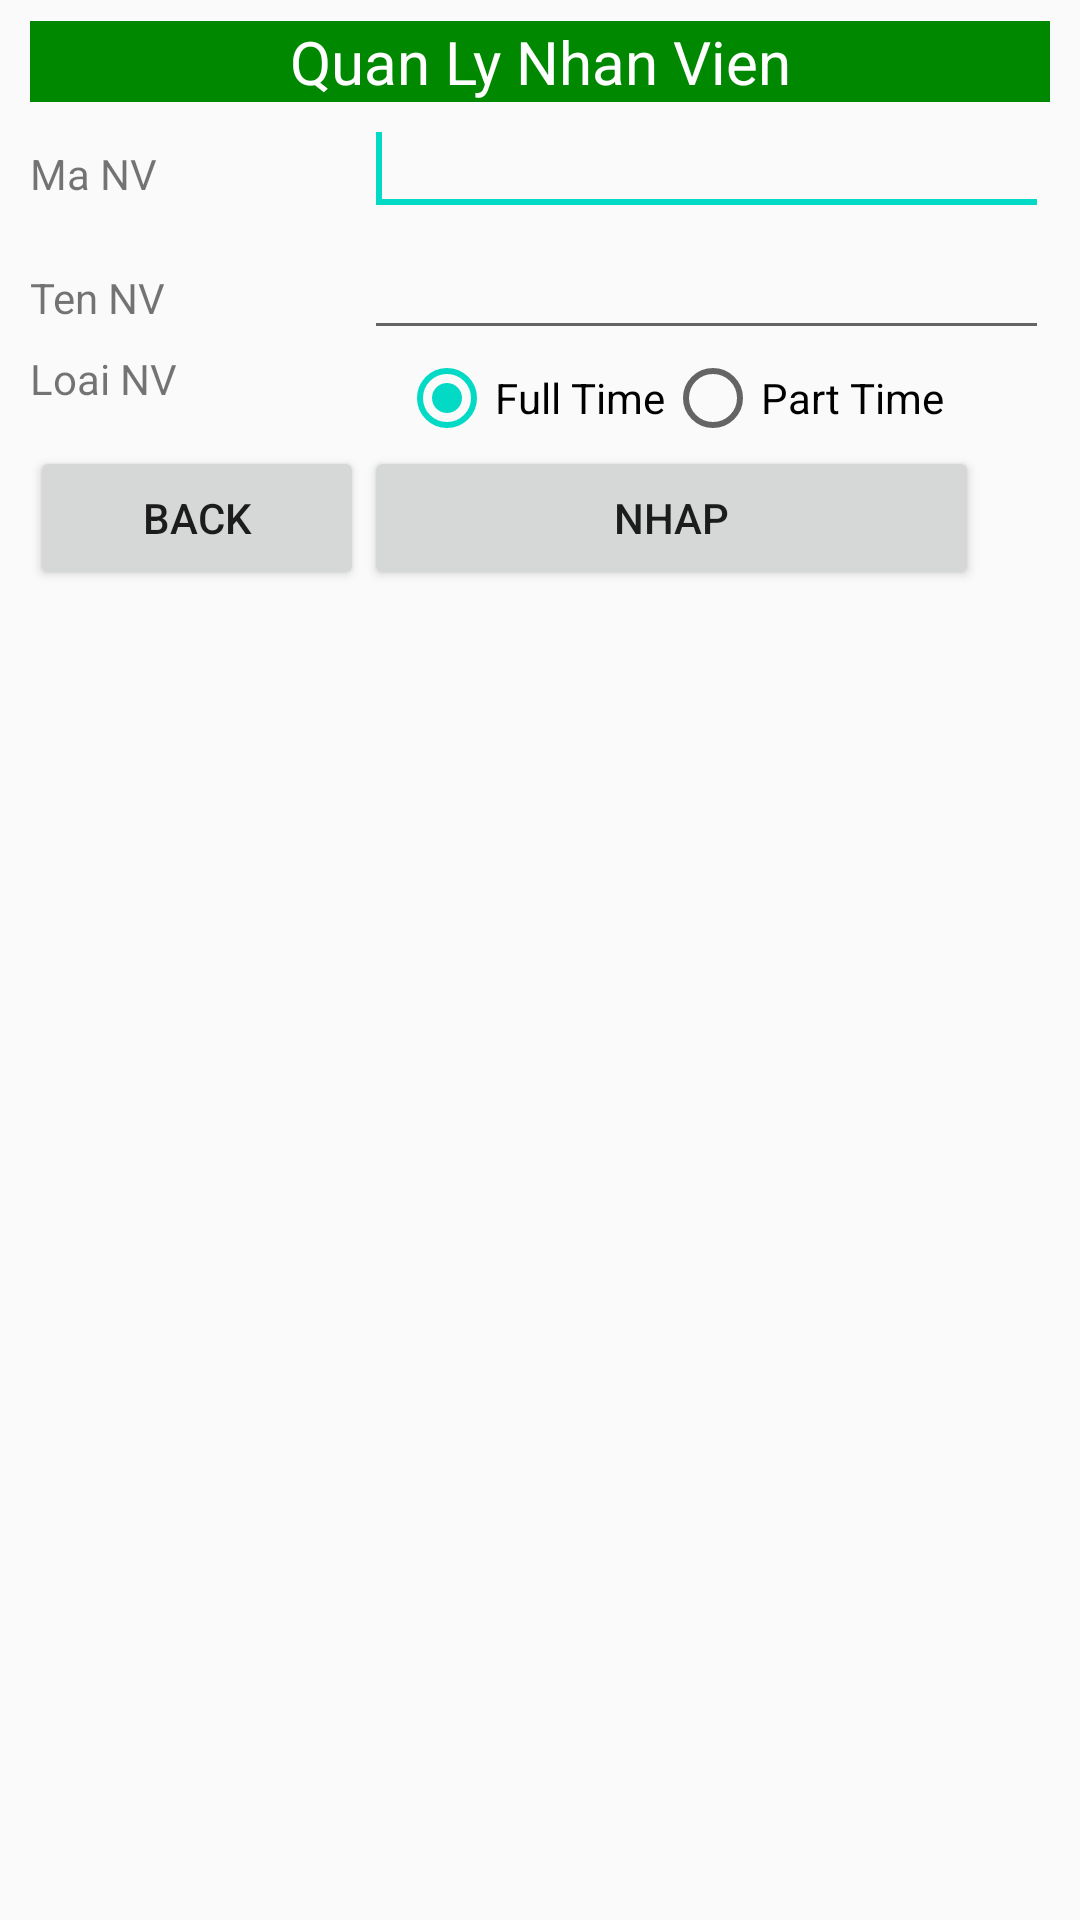

Produce the Android XML layout that renders to this screen, including the resource entries it uses.
<!-- AndroidManifest.xml: application theme AppTheme -->
<!-- res/layout/activity_array_list__list_view__object.xml -->
<?xml version="1.0" encoding="utf-8"?>
<LinearLayout xmlns:android="http://schemas.android.com/apk/res/android"
    xmlns:tools="http://schemas.android.com/tools"
    android:layout_width="match_parent"
    android:layout_height="match_parent"
    android:paddingBottom="@dimen/activity_vertical_margin"
    android:paddingLeft="@dimen/activity_horizontal_margin"
    android:paddingRight="@dimen/activity_horizontal_margin"
    android:paddingTop="@dimen/activity_vertical_margin"
    tools:context=".ArrayList_ListView_Object"
    android:orientation="vertical">

    <TextView
        android:id="@+id/textView1"
        android:layout_width="match_parent"
        android:layout_height="wrap_content"
        android:background="#008800"
        android:gravity="center"
        android:text="Quan Ly Nhan Vien"
        android:textColor="#FFFFFF"
        android:textSize="20dp" />

    <TableLayout
        android:layout_width="match_parent"
        android:layout_height="wrap_content"
        android:stretchColumns="*">

        <TableRow
            android:id="@+id/tableRow1"
            android:layout_width="wrap_content"
            android:layout_height="wrap_content">

            <TextView
                android:id="@+id/textView2"
                android:layout_width="wrap_content"
                android:layout_height="wrap_content"
                android:text="Ma NV" />

            <EditText
                android:id="@+id/editMa"
                android:layout_width="wrap_content"
                android:layout_height="wrap_content"
                android:layout_span="2"
                android:ems="10">

                <requestFocus />
            </EditText>
        </TableRow>
        <TableRow
            android:id="@+id/tableRow2"
            android:layout_width="wrap_content"
            android:layout_height="wrap_content">

            <TextView
                android:id="@+id/textView3"
                android:layout_width="wrap_content"
                android:layout_height="wrap_content"
                android:text="Ten NV" />

            <EditText
                android:id="@+id/editTenNV"
                android:layout_width="wrap_content"
                android:layout_height="wrap_content"
                android:layout_span="2"
                android:ems="10">

            </EditText>
        </TableRow>
        <TableRow
            android:id="@+id/tableRow3"
            android:layout_width="wrap_content"
            android:layout_height="wrap_content">

            <TextView
                android:id="@+id/textView4"
                android:layout_width="wrap_content"
                android:layout_height="wrap_content"
                android:text="Loai NV" />

            <RadioGroup
                android:id="@+id/radioGroupButton1"
                android:orientation="horizontal"
                android:gravity="center_horizontal">
                <RadioButton
                    android:id="@+id/radioNVFullTime"
                    android:layout_width="wrap_content"
                    android:layout_height="wrap_content"
                    android:text="Full Time"
                    android:checked="true"/>
                <RadioButton
                    android:id="@+id/radioNVPartTime"
                    android:layout_width="wrap_content"
                    android:layout_height="wrap_content"
                    android:text="Part Time" />
            </RadioGroup>
        </TableRow>
        <TableRow
            android:id="@+id/tableRow4"
            android:layout_width="wrap_content"
            android:layout_height="wrap_content">
            <Button
                android:id="@+id/btn_back_object"
                android:layout_width="wrap_content"
                android:text="Back"/>
            <Button
                android:id="@+id/btnNhapNV"
                android:layout_column="1"
                android:text="Nhap"
                />
        </TableRow>
    </TableLayout>
    <ListView
        android:id="@+id/lvEmployee"
        android:layout_width="wrap_content"
        android:layout_height="wrap_content"
        android:background="#bcbcbc">

    </ListView>
</LinearLayout>
<!-- resources referenced by this layout -->
<resources>
  <dimen name="activity_horizontal_margin">10dp</dimen>
  <dimen name="activity_vertical_margin">7dp</dimen>
  <style name="AppTheme" parent="Theme.AppCompat.Light.DarkActionBar">
          
          <item name="colorPrimary">@color/colorPrimary</item>
          <item name="colorPrimaryDark">@color/colorPrimaryDark</item>
          <item name="colorAccent">@color/colorAccent</item>
      </style>
  <!-- not gathered from this repository: default colours our renderer supplied (Android Studio template values) -->
  <color name="colorPrimary">#FF6200EE</color>
  <color name="colorPrimaryDark">#FF3700B3</color>
  <color name="colorAccent">#FF03DAC5</color>
</resources>
